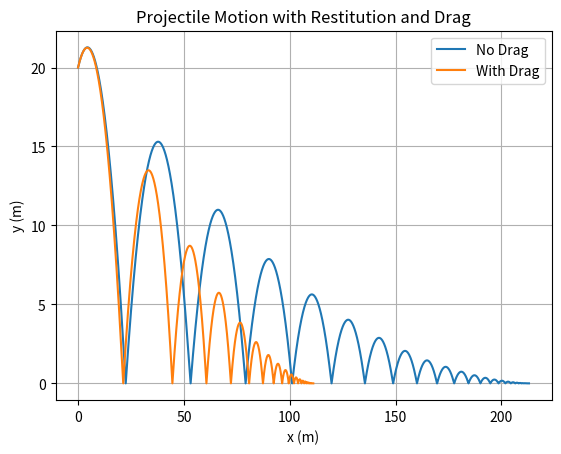

Recreate this plot in Python.
import numpy as np
import matplotlib.pyplot as plt
import math

# parameters
g = 9.8
b = 0.05
m = 1.0
dt = 0.01
e = 0.85   # restitution

# initial conditions
y0 = 20.0
v0 = 10.0
angle = math.radians(30)
vx0 = v0 * math.cos(angle)
vy0 = v0 * math.sin(angle)

def simulate(with_drag):
    x = 0.0
    y = y0
    vx = vx0
    vy = vy0

    T = []
    X = []
    Y = []

    # accelerations
    if with_drag:
        ax = -(b/m)*vx
        ay = -g - (b/m)*vy
    else:
        ax = 0.0
        ay = -g

    # half-step velocities
    vx_half = vx + 0.5 * ax * dt
    vy_half = vy + 0.5 * ay * dt

    for i in range(20000):
        t = i * dt

        T.append(t)
        X.append(x)
        Y.append(y)

        # update positions
        x = x + vx_half * dt
        y = y + vy_half * dt

        # bounce
        if y <= 0:
            y = 0
            vy_half = -e * vy_half

        # accelerations
        if with_drag:
            ax = -(b/m)*vx_half
            ay = -g - (b/m)*vy_half
        else:
            ax = 0.0
            ay = -g

        # update velocities
        vx_half = vx_half + ax * dt
        vy_half = vy_half + ay * dt

        if y <= 0 and vy_half < 0:
            break

    return X, Y

# simulate both cases
X_no_drag, Y_no_drag = simulate(False)
X_drag,    Y_drag    = simulate(True)

# ---- Plot trajectories ----
plt.plot(X_no_drag, Y_no_drag, label="No Drag")
plt.plot(X_drag,    Y_drag,    label="With Drag")
plt.xlabel("x (m)")
plt.ylabel("y (m)")
plt.title("Projectile Motion with Restitution and Drag")
plt.legend()
plt.grid(True)
plt.show()
